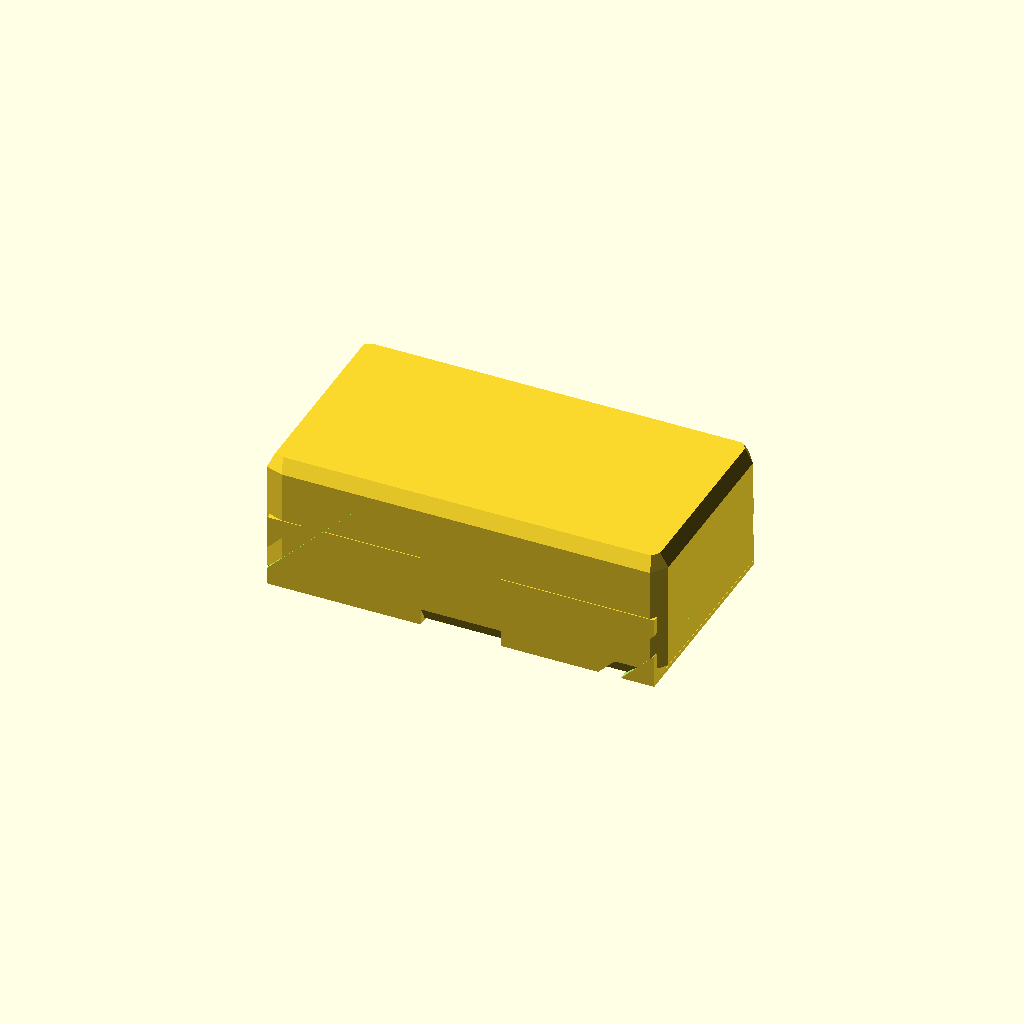
Cell 1 — every parameter at its default value.
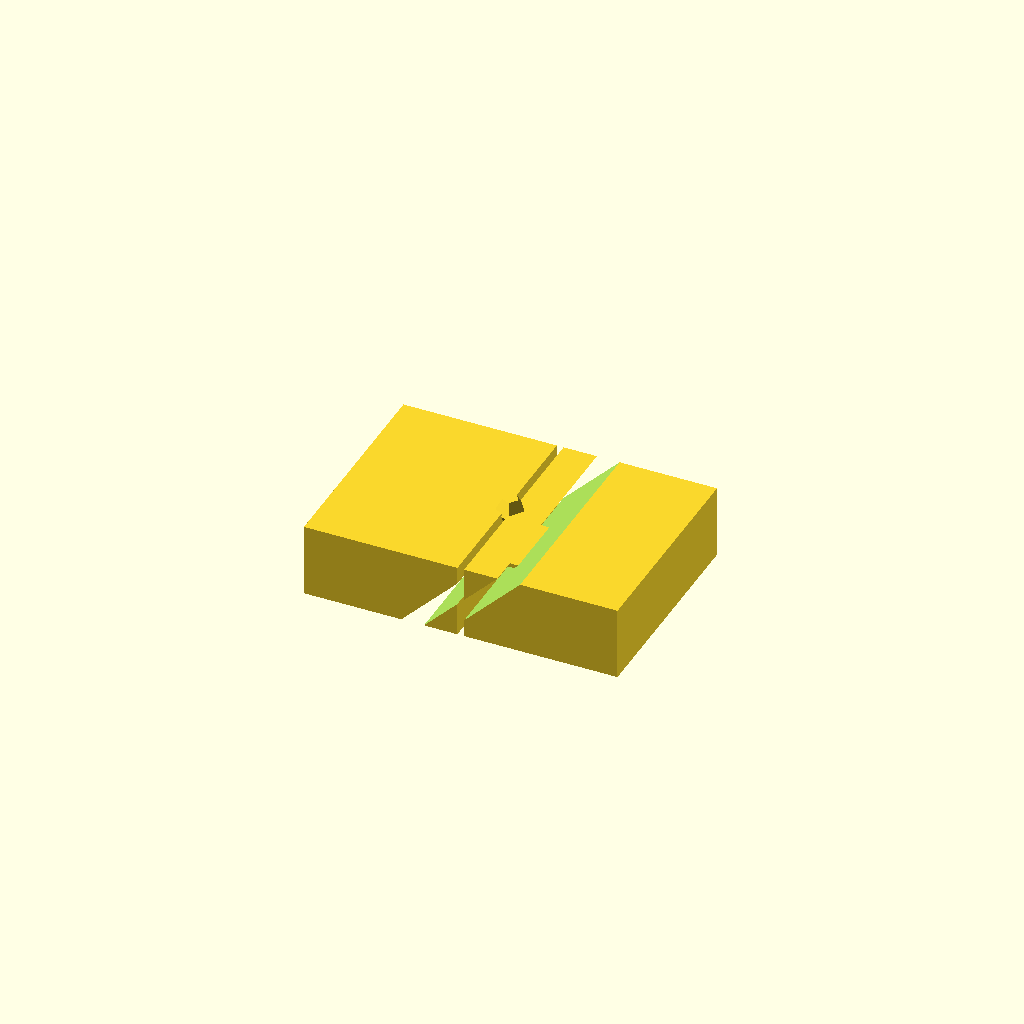
Cell 2 — body_L set to 0.05, the other parameters unchanged.
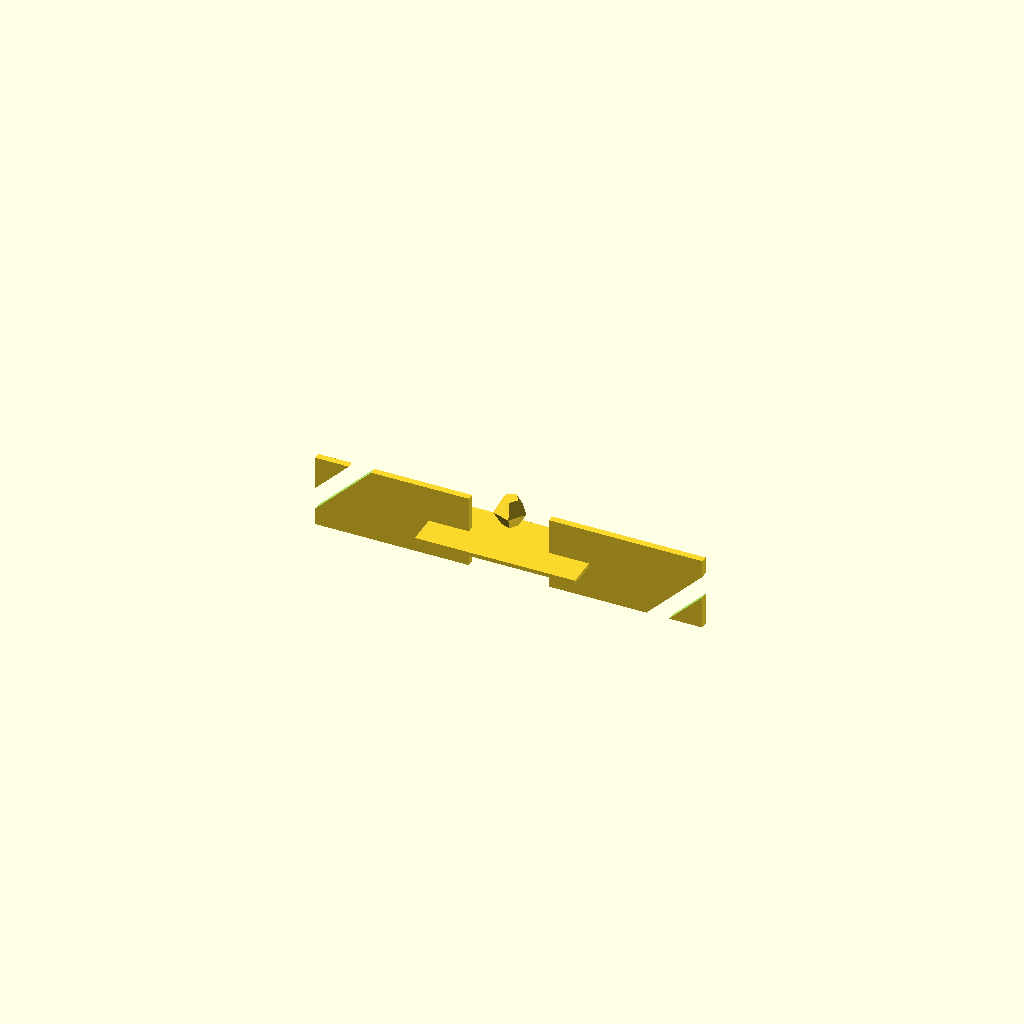
Cell 3: body_W = 0.05 (everything else at default).
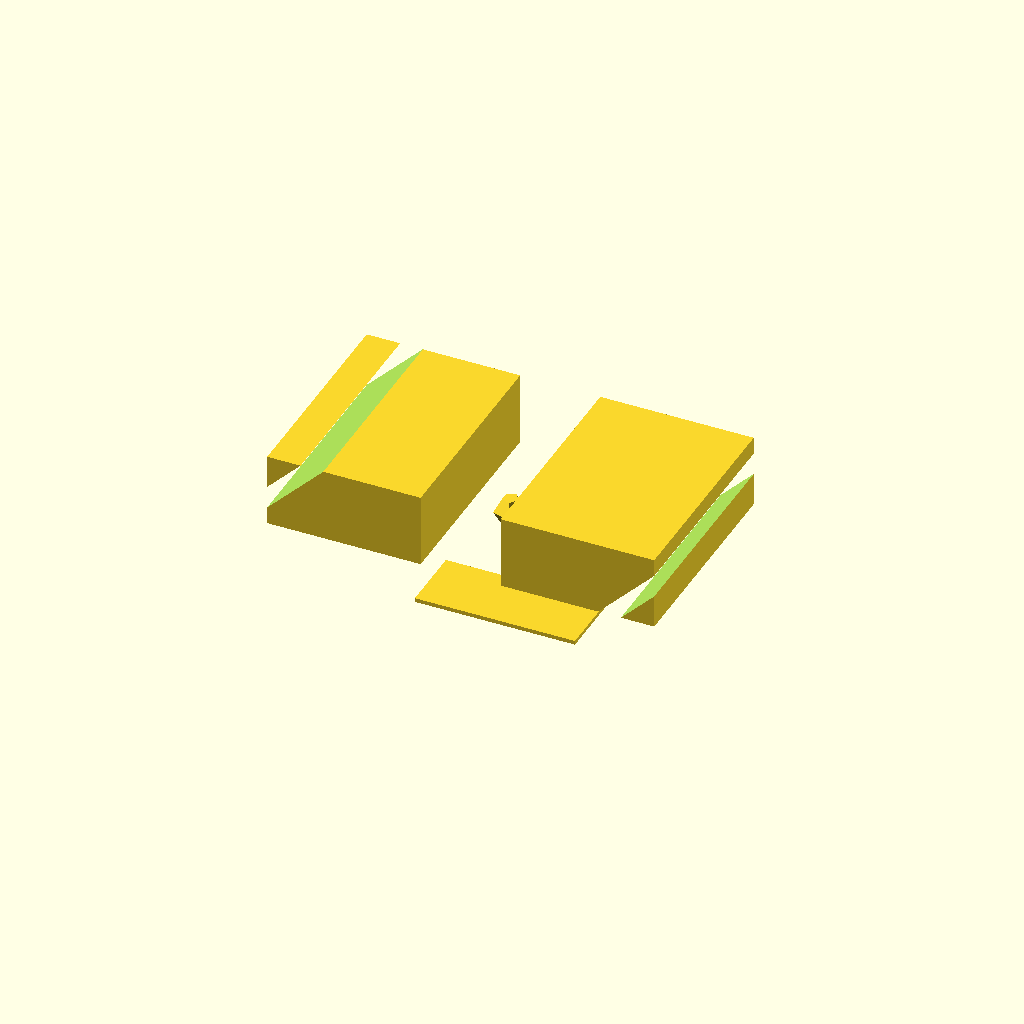
Cell 4: the same model with body_H = 0.05.
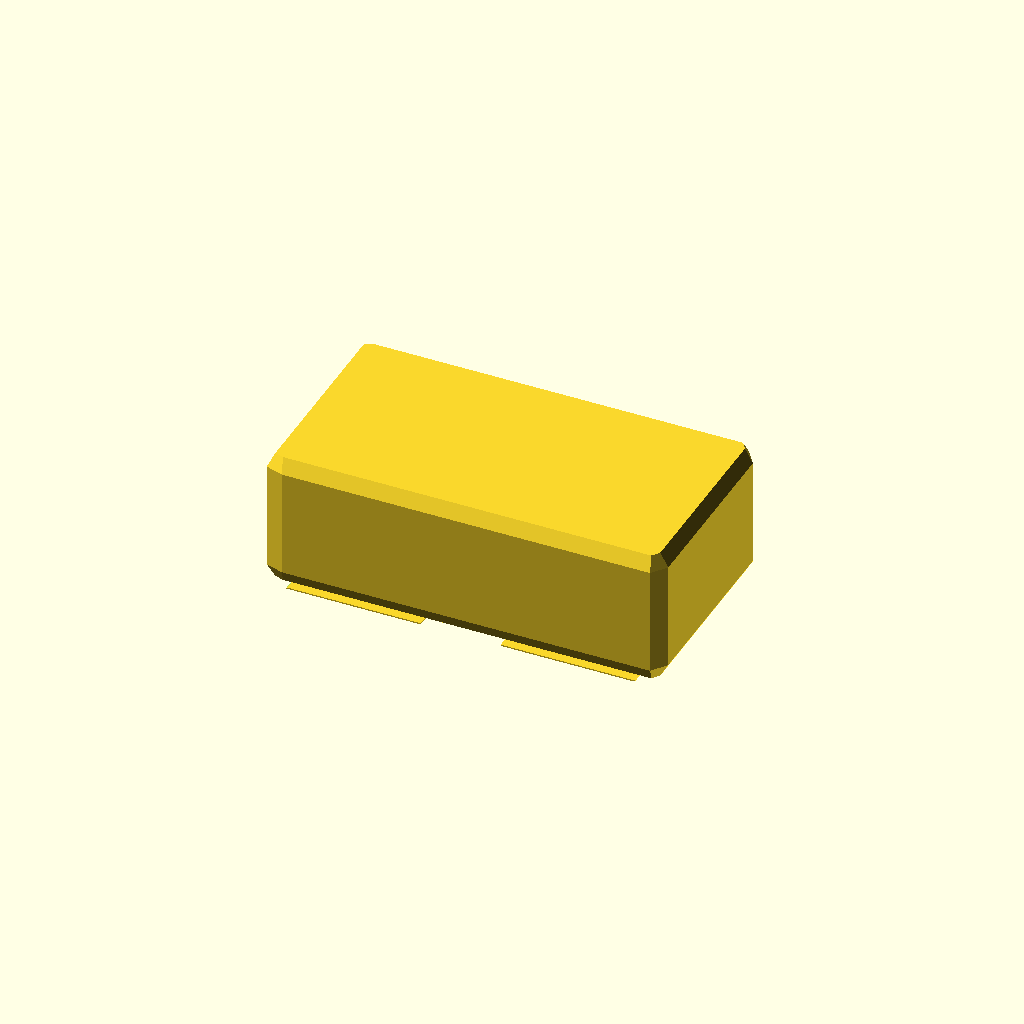
Cell 5: term_H = 0.01 (everything else at default).
All cells are drawn from one camera (rotation 55°, 0°, 25°, orthographic, colour scheme Cornfield), so only the parameter changes between them.
Source of the model, results/nopscadlib/ablations/no_verification/scad/smd__SOT23_6.scad:
// Parameters
body_L = 3.0; //[1.5:6.0:0.05]
body_W = 1.6; //[0.8:3.2:0.05]
body_H = 1.05; //[0.5:2.1:0.05]
term_L = 0.35; //[0.15:0.7:0.01]
term_H = 0.55; //[0.25:1.1:0.01]
term_inset = 0.05; //[0.0:0.2:0.01]
overlap = 0.8; //[0.5:2.0:0.1]
mark_L = 1.2; //[0.6:2.4:0.05]
mark_W = 0.5; //[0.2:1.2:0.05]
mark_H = 0.03; //[0.01:0.1:0.01]
fillet_r = 0.12; //[0.05:0.3:0.01]
chamfer_L = 0.12; //[0.05:0.3:0.01]

// Base shapes
module chip_body_base() {
  cube([body_L - 2*fillet_r, body_W - 2*fillet_r, body_H - 2*fillet_r], center=true);
}

module fillet_sphere() {
  sphere(r=fillet_r, center=true);
}

module terminal_block() {
  cube([term_L + overlap, body_W, term_H], center=true);
}

module chamfer_cutter() {
  rotate([0, 45, 0])
    cube([chamfer_L, body_W + 2*overlap, term_H + 2*overlap], center=true);
}

module top_marking() {
  cube([mark_L, mark_W, mark_H], center=true);
}

// Operations
module chip_body_fillet() {
  minkowski() {
    chip_body_base();
    fillet_sphere();
  }
}

module terminal_left_pos() {
  translate([-(body_L/2 - term_inset - (term_L + overlap)/2), 0, -body_H/2 + term_H/2])
    terminal_block();
}

module terminal_right_pos() {
  translate([(body_L/2 - term_inset - (term_L + overlap)/2), 0, -body_H/2 + term_H/2])
    terminal_block();
}

module chamfer_left_pos() {
  translate([-(body_L/2 - term_inset - chamfer_L/2), 0, -body_H/2 + term_H/2])
    chamfer_cutter();
}

module chamfer_right_pos() {
  translate([(body_L/2 - term_inset - chamfer_L/2), 0, -body_H/2 + term_H/2])
    chamfer_cutter();
}

module terminal_left_chamfered() {
  difference() {
    terminal_left_pos();
    chamfer_left_pos();
  }
}

module terminal_right_chamfered() {
  difference() {
    terminal_right_pos();
    chamfer_right_pos();
  }
}

module end_terminals_2x() {
  union() {
    terminal_left_chamfered();
    terminal_right_chamfered();
  }
}

module smd_complete_model() {
  union() {
    chip_body_fillet();
    end_terminals_2x();
    translate([0, 0, body_H/2 + mark_H/2 - overlap])
      top_marking();
  }
}

// Final output
smd_complete_model();
Parameter table extracted from the source (name, type, default, range or options):
body_L: number, default 3, range 0.05 to 1.5, step 6
body_W: number, default 1.6, range 0.05 to 0.8, step 3.2
body_H: number, default 1.05, range 0.05 to 0.5, step 2.1
term_L: number, default 0.35, range 0.01 to 0.15, step 0.7
term_H: number, default 0.55, range 0.01 to 0.25, step 1.1
term_inset: number, default 0.05, range 0 to 0.01, step 0.2
overlap: number, default 0.8, range 0.1 to 0.5, step 2
mark_L: number, default 1.2, range 0.05 to 0.6, step 2.4
mark_W: number, default 0.5, range 0.05 to 0.2, step 1.2
mark_H: number, default 0.03, range 0.01 to 0.01, step 0.1
fillet_r: number, default 0.12, range 0.01 to 0.05, step 0.3
chamfer_L: number, default 0.12, range 0.01 to 0.05, step 0.3
